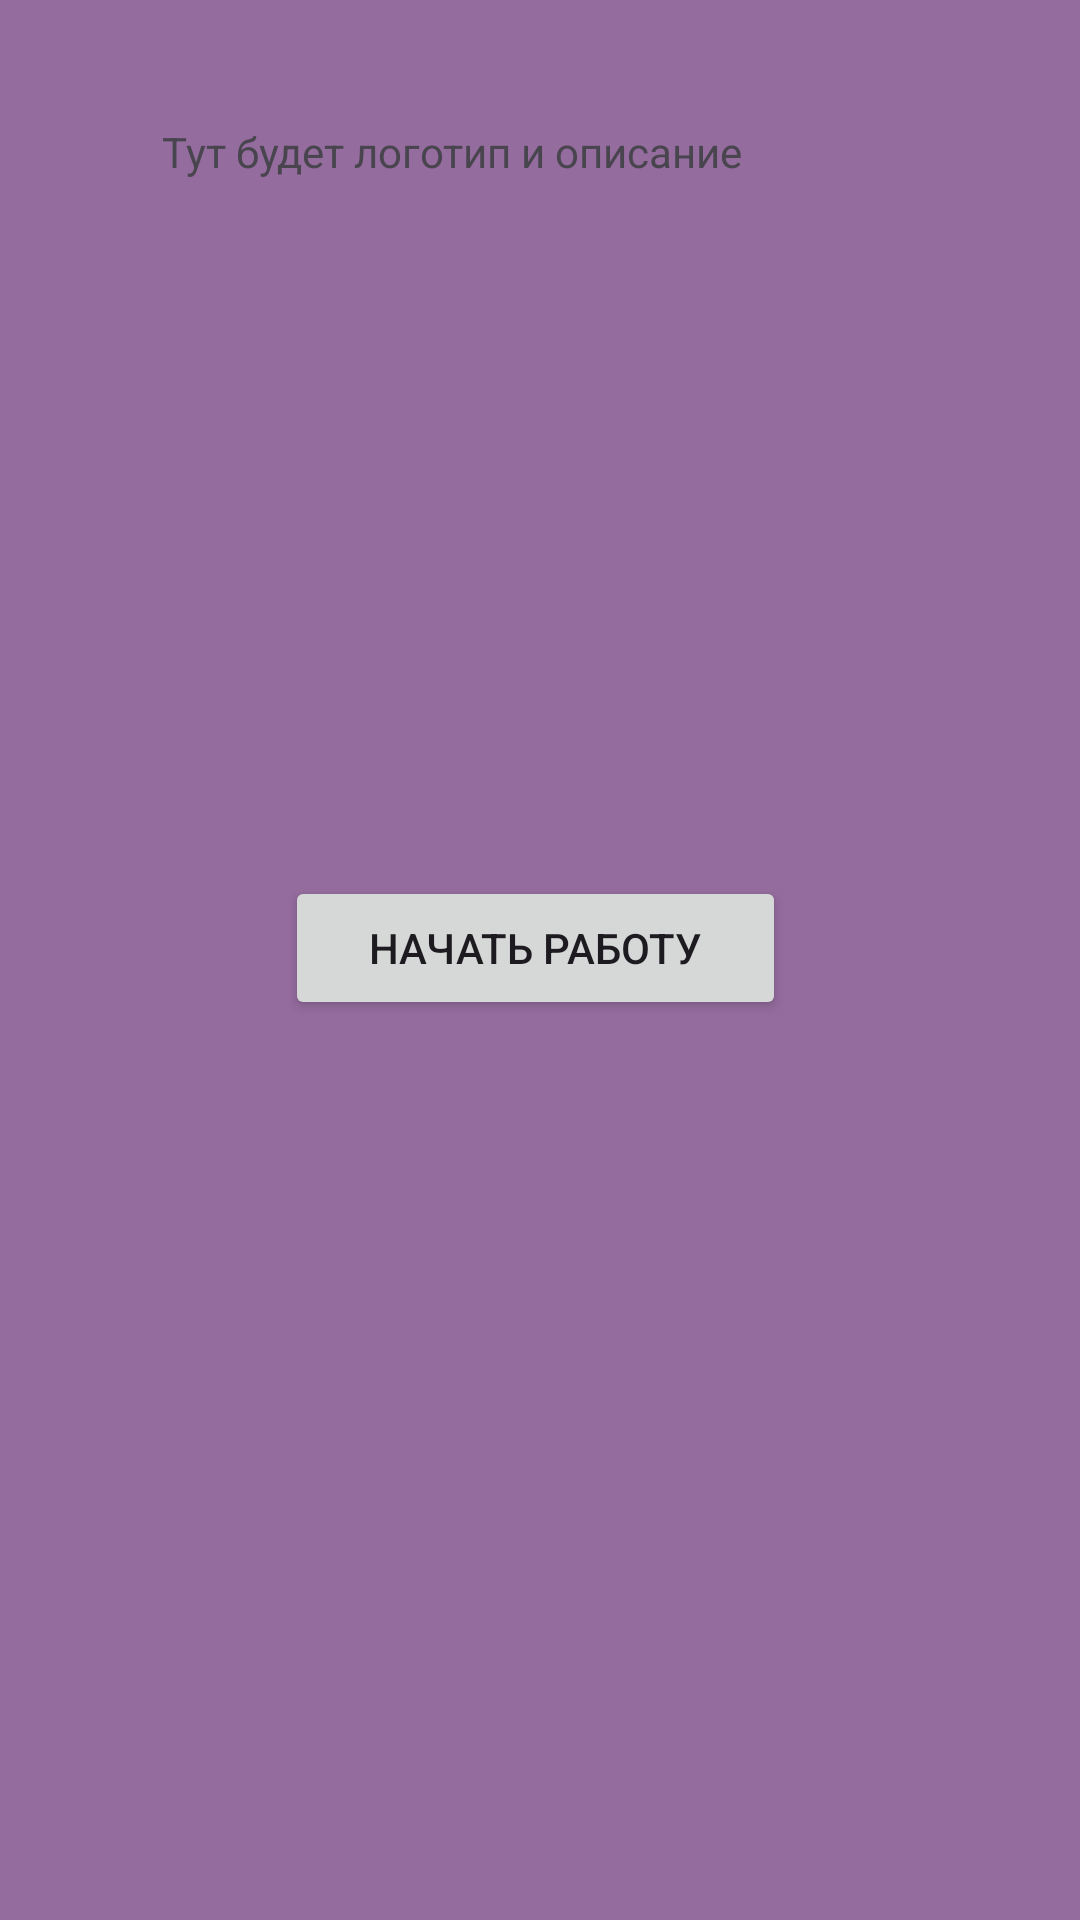

Produce the Android XML layout that renders to this screen, including the resource entries it uses.
<!-- AndroidManifest.xml: application theme Theme.ApplicationLightingControl -->
<!-- res/layout/activity_main.xml -->
<?xml version="1.0" encoding="utf-8"?>
<RelativeLayout xmlns:android="http://schemas.android.com/apk/res/android"
    xmlns:app="http://schemas.android.com/apk/res-auto"
    xmlns:tools="http://schemas.android.com/tools"
    android:id="@+id/main"
    android:layout_width="match_parent"
    android:layout_height="match_parent"
    android:background="@color/violet"
    tools:context=".MainActivity">

    <Button
        android:id="@+id/btnGoToConnecting"
        android:layout_width="wrap_content"
        android:layout_height="wrap_content"
        android:layout_alignParentStart="true"
        android:layout_alignParentEnd="true"
        android:layout_alignParentBottom="true"
        android:layout_marginStart="95dp"
        android:layout_marginEnd="98dp"
        android:layout_marginBottom="300dp"
        android:text="Начать работу" />

    <TextView
        android:id="@+id/textViewDescription"
        android:layout_width="200dp"
        android:layout_height="77dp"
        android:layout_above="@+id/btnGoToConnecting"
        android:layout_alignParentEnd="true"
        android:layout_marginEnd="106dp"
        android:layout_marginBottom="174dp"
        android:text="Тут будет логотип и описание" />
</RelativeLayout>
<!-- resources referenced by this layout -->
<resources>
  <color name="violet">#946C9D</color>
  <style name="Theme.ApplicationLightingControl" parent="Base.Theme.ApplicationLightingControl" />
  <style name="Base.Theme.ApplicationLightingControl" parent="Theme.Material3.DayNight.NoActionBar">
          
          
      </style>
</resources>
